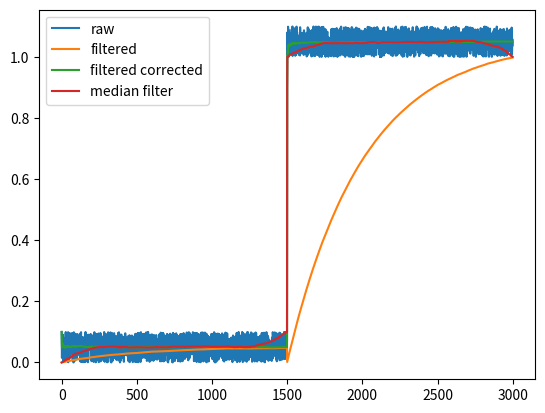

This figure's Python source:
# -*- coding: utf-8 -*-
"""
Created on Sun Apr  8 22:16:57 2018

"""
import numpy as np
from matplotlib import pyplot as plt
from scipy.signal import medfilt

#%% Generage data
N = 3000
sigma = 0.1
data = np.random.random(N)*sigma
data[0] = sigma # make the first point biased

break_idx = int(N/2)
data[break_idx] = -sigma
data[break_idx:] += 1


#%% Exponentially weighted average with bias correction
beta = 0.998
data_filtered = np.zeros(len(data) + 1)
data_filtered_corrected = np.copy(data_filtered)
bias_correction_idx = 0

data_filtered[0] = 0
for i in range(N):
    if (data[i] - data[i-1]) > 0.5:
        data_filtered[i+1] = 0 + (1 - beta) * data[i]
        bias_correction_idx = i
    else:
        data_filtered[i+1] = beta * data_filtered[i] + (1 - beta) * data[i]
    # bias correction    
    data_filtered_corrected[i+1] = data_filtered[i+1] / (1 - beta ** (i+1 - bias_correction_idx))

data_median = medfilt(data, int(1/(1-beta)))

plt.plot(data, label = 'raw')
plt.plot(data_filtered[1:], label = 'filtered')
plt.plot(data_filtered_corrected[1:], label = 'filtered corrected')
plt.plot(data_median, label = 'median filter')
plt.legend()
